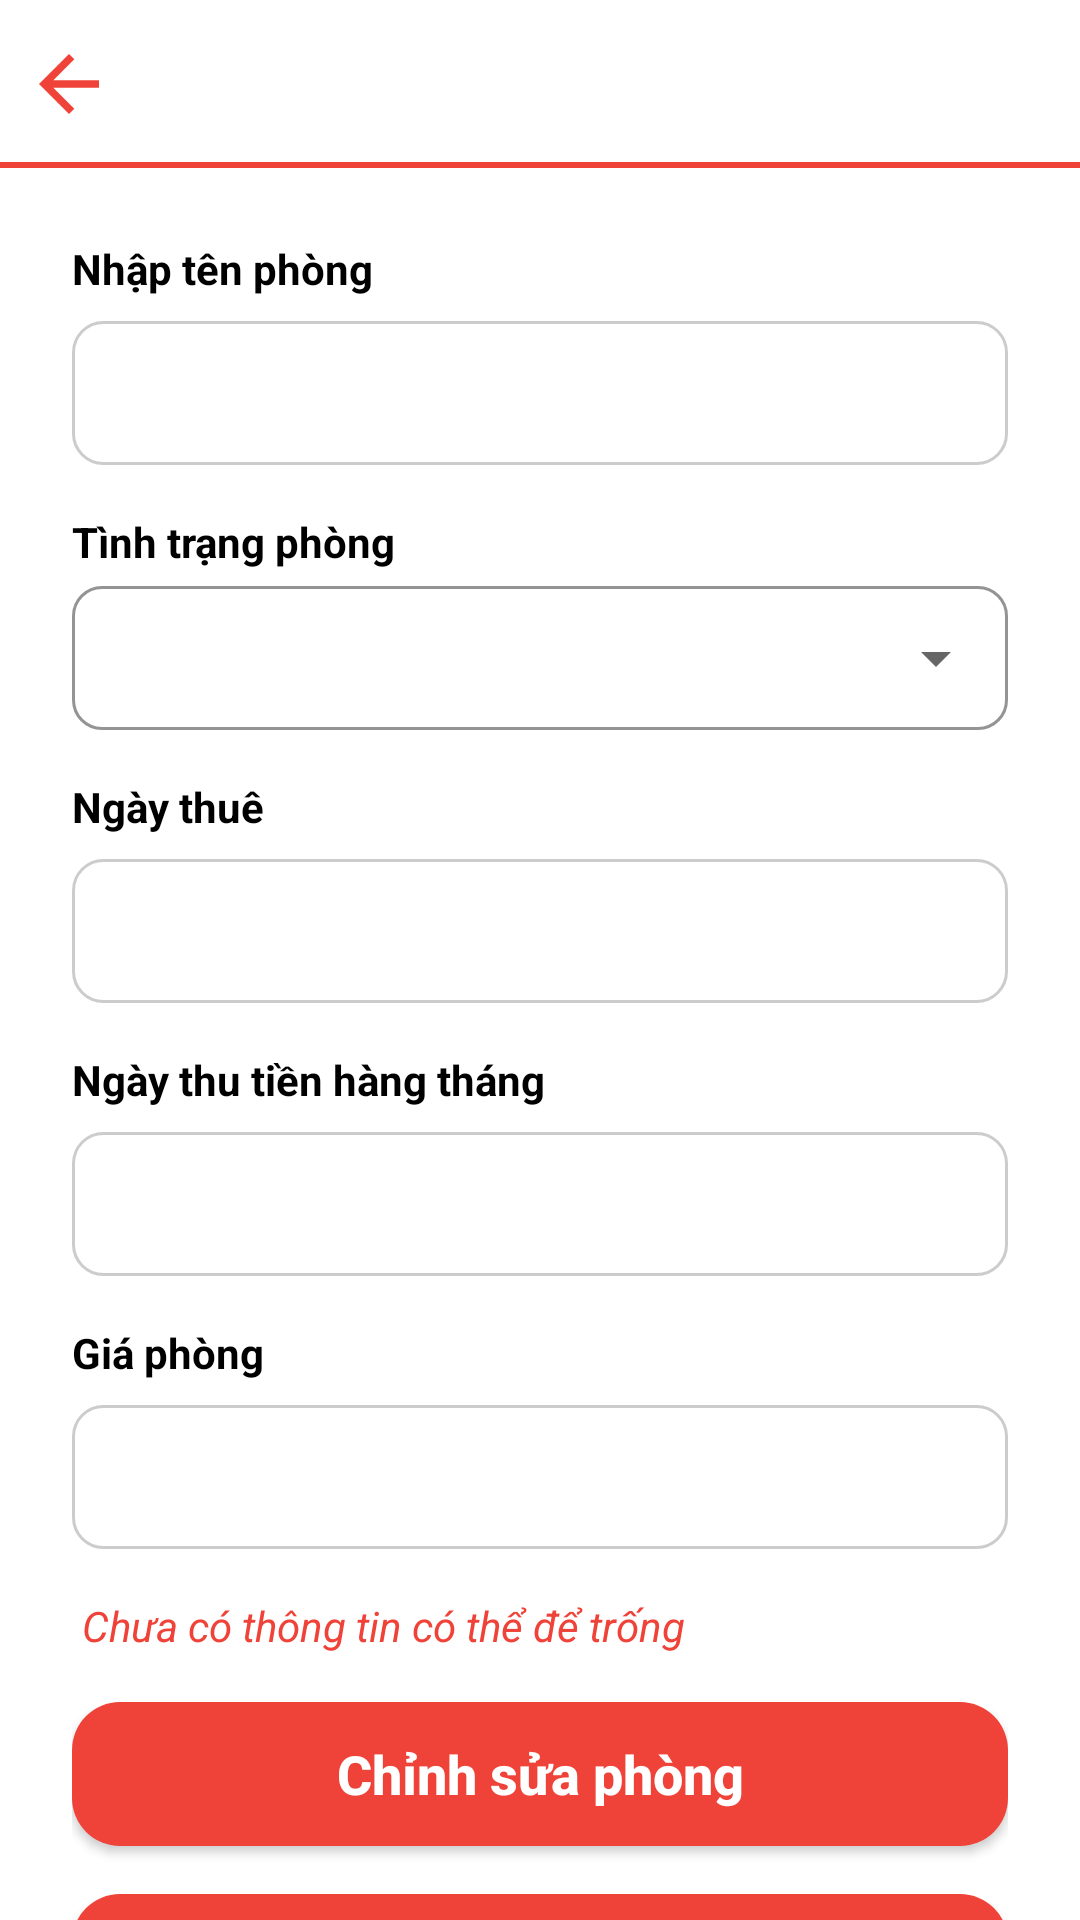

Layout XML and referenced resources for this Android screen:
<!-- AndroidManifest.xml: application theme Theme.NhaTro -->
<!-- res/layout/fragment_edit_room.xml -->
<?xml version="1.0" encoding="utf-8"?>
<RelativeLayout xmlns:android="http://schemas.android.com/apk/res/android"
    xmlns:tools="http://schemas.android.com/tools"
    android:layout_width="match_parent"
    android:layout_height="match_parent"
    xmlns:app="http://schemas.android.com/apk/res-auto">

    <androidx.constraintlayout.widget.ConstraintLayout
        android:id="@+id/cl"
        android:layout_width="match_parent"
        android:layout_height="56dp">

        <TextView
            android:id="@+id/tv_tool_bar"
            android:layout_width="match_parent"
            android:layout_height="?attr/actionBarSize"
            android:gravity="center"
            android:textColor="#000000"
            android:textSize="24sp"
            android:textStyle="bold"
            app:layout_constraintEnd_toEndOf="parent"
            app:layout_constraintStart_toStartOf="parent"
            app:layout_constraintTop_toTopOf="parent" />

        <ImageView
            android:id="@+id/img_back"
            android:layout_width="30dp"
            android:layout_height="30dp"
            android:src="@drawable/ic_back"
            android:layout_marginStart="8dp"
            app:layout_constraintBottom_toBottomOf="parent"
            app:layout_constraintStart_toStartOf="parent"
            app:layout_constraintTop_toTopOf="parent" />


        <View
            android:id="@+id/view"
            android:layout_width="match_parent"
            android:layout_height="2dp"
            android:background="#EF4339"
            app:layout_constraintBottom_toBottomOf="parent"
            app:layout_constraintStart_toStartOf="parent"
            app:layout_constraintEnd_toEndOf="parent"/>
    </androidx.constraintlayout.widget.ConstraintLayout>

    <androidx.constraintlayout.widget.ConstraintLayout
        android:layout_width="match_parent"
        android:layout_height="match_parent"
        android:layout_marginTop="24dp"
        android:layout_marginStart="24dp"
        android:layout_marginEnd="24dp"
        android:layout_below="@id/cl">

        <TextView
            android:id="@+id/textView3"
            android:layout_width="wrap_content"
            android:layout_height="wrap_content"
            android:text="Nhập tên phòng"
            android:textColor="@color/black"
            android:textSize="14sp"
            android:textStyle="bold"
            app:layout_constraintStart_toStartOf="parent"
            app:layout_constraintTop_toTopOf="parent" />

        <EditText
            android:id="@+id/edt_ten_phong"
            android:layout_width="match_parent"
            android:layout_height="48dp"
            android:layout_marginTop="8dp"
            android:background="@drawable/custom_edt"
            android:inputType="text"
            android:maxLines="1"
            android:padding="8dp"
            app:layout_constraintEnd_toEndOf="parent"
            app:layout_constraintHorizontal_bias="0.0"
            app:layout_constraintStart_toStartOf="parent"
            app:layout_constraintTop_toBottomOf="@+id/textView3" />

        <TextView
            android:id="@+id/textView4"
            android:layout_width="wrap_content"
            android:layout_height="wrap_content"
            android:text="Tình trạng phòng"
            android:textColor="@color/black"
            android:textSize="14sp"
            android:textStyle="bold"
            android:layout_marginTop="16dp"
            app:layout_constraintStart_toStartOf="parent"
            app:layout_constraintTop_toBottomOf="@+id/edt_ten_phong" />

        <com.google.android.material.textfield.TextInputLayout
            android:id="@+id/til"
            android:layout_width="match_parent"
            android:layout_height="wrap_content"
            app:boxCornerRadiusTopStart="10dp"
            app:boxCornerRadiusBottomEnd="10dp"
            app:boxCornerRadiusBottomStart="10dp"
            app:boxCornerRadiusTopEnd="10dp"
            app:boxStrokeColor="@color/custom_color"
            style="@style/Widget.MaterialComponents.TextInputLayout.OutlinedBox.ExposedDropdownMenu"
            app:layout_constraintTop_toBottomOf="@id/textView4"
            app:layout_constraintStart_toStartOf="parent"
            app:layout_constraintEnd_toEndOf="parent">

            <AutoCompleteTextView
                android:id="@+id/auto_complete_tv"
                android:layout_width="match_parent"
                android:layout_height="48dp"
                android:inputType="none"
                android:backgroundTint="@color/black"
                android:padding="8dp" />
        </com.google.android.material.textfield.TextInputLayout>

        <TextView
            android:id="@+id/textView5"
            android:layout_width="wrap_content"
            android:layout_height="wrap_content"
            android:text="Ngày thuê"
            android:textColor="@color/black"
            android:textSize="14sp"
            android:textStyle="bold"
            android:layout_marginTop="16dp"
            app:layout_constraintStart_toStartOf="parent"
            app:layout_constraintTop_toBottomOf="@+id/til" />

        <TextView
            android:id="@+id/tv_ngay_thue"
            android:layout_width="match_parent"
            android:layout_height="48dp"
            android:layout_marginTop="8dp"
            android:padding="8dp"
            android:gravity="center|left"
            android:drawableEnd="@drawable/ic_arrow_drop_down"
            android:background="@drawable/custom_edt"
            app:layout_constraintTop_toBottomOf="@id/textView5"/>

        <TextView
            android:id="@+id/textView6"
            android:layout_width="wrap_content"
            android:layout_height="wrap_content"
            android:text="Ngày thu tiền hàng tháng"
            android:textColor="@color/black"
            android:textSize="14sp"

            android:textStyle="bold"
            android:layout_marginTop="16dp"
            app:layout_constraintStart_toStartOf="parent"
            app:layout_constraintTop_toBottomOf="@+id/tv_ngay_thue" />

        <EditText
            android:id="@+id/edt_thu_tien"
            android:layout_width="match_parent"
            android:layout_height="48dp"
            android:padding="8dp"
            android:inputType="number"
            android:layout_marginTop="8dp"
            android:background="@drawable/custom_edt"
            app:layout_constraintEnd_toEndOf="parent"
            app:layout_constraintStart_toStartOf="parent"
            app:layout_constraintTop_toBottomOf="@+id/textView6" />

        <TextView
            android:id="@+id/textView7"
            android:layout_width="wrap_content"
            android:layout_height="wrap_content"
            android:text="Giá phòng"
            android:textColor="@color/black"
            android:textSize="14sp"
            android:textStyle="bold"
            android:layout_marginTop="16dp"
            app:layout_constraintStart_toStartOf="parent"
            app:layout_constraintTop_toBottomOf="@+id/edt_thu_tien" />

        <EditText
            android:id="@+id/edt_gia_phong"
            android:layout_width="match_parent"
            android:layout_height="48dp"
            android:padding="8dp"
            android:inputType="number"
            android:layout_marginTop="8dp"
            android:background="@drawable/custom_edt"
            app:layout_constraintEnd_toEndOf="parent"
            app:layout_constraintStart_toStartOf="parent"
            app:layout_constraintTop_toBottomOf="@+id/textView7" />

        <TextView
            android:id="@+id/textView2"
            android:layout_width="wrap_content"
            android:layout_height="wrap_content"
            android:layout_marginTop="16dp"
            android:text=" Chưa có thông tin có thể để trống"
            android:textColor="#EF4339"
            android:textSize="14sp"
            android:textStyle="italic"
            app:layout_constraintStart_toStartOf="parent"
            app:layout_constraintTop_toBottomOf="@id/edt_gia_phong" />


        <androidx.appcompat.widget.AppCompatButton
            android:id="@+id/btn_edit_room"
            android:layout_width="match_parent"
            android:layout_height="wrap_content"
            android:layout_marginTop="16dp"
            android:background="@drawable/custom_btn"
            android:text="Chỉnh sửa phòng"
            android:textAllCaps="false"
            android:textColor="@color/white"
            android:textSize="18sp"
            android:textStyle="bold"
            app:layout_constraintTop_toBottomOf="@+id/textView2"
            tools:layout_editor_absoluteX="0dp" />

        <androidx.appcompat.widget.AppCompatButton
            android:id="@+id/btn_delete_room"
            android:layout_width="match_parent"
            android:layout_height="wrap_content"
            android:text="Xóa phòng"
            android:textAllCaps="false"
            android:textColor="@color/white"
            android:textSize="18sp"
            android:textStyle="bold"
            android:layout_marginTop="16dp"
            android:background="@drawable/custom_btn"
            app:layout_constraintTop_toBottomOf="@+id/btn_edit_room" />



    </androidx.constraintlayout.widget.ConstraintLayout>




</RelativeLayout>
<!-- resources referenced by this layout -->
<resources>
  <color name="black">#FF000000</color>
  <color name="custom_color">#CCCCCC</color>
  <color name="white">#FFFFFFFF</color>
  <!-- drawable custom_btn (drawable) -->
  <?xml version="1.0" encoding="utf-8"?>
  <shape xmlns:android="http://schemas.android.com/apk/res/android">
      <solid android:color="#EF4339"/>
      <corners android:radius="16dp"/>
  </shape>
  <!-- drawable custom_edt (drawable) -->
  <?xml version="1.0" encoding="utf-8"?>
  <shape xmlns:android="http://schemas.android.com/apk/res/android">
      <solid android:color="#FFFFFF" /> 
      <stroke android:width="1dp" android:color="#CCCCCC" /> 
      <corners android:radius="10dp" /> 
  </shape>
  <!-- drawable ic_back (drawable) -->
  <vector android:autoMirrored="true" android:height="24dp"
      android:tint="#EF4339" android:viewportHeight="24"
      android:viewportWidth="24" android:width="24dp" xmlns:android="http://schemas.android.com/apk/res/android">
      <path android:fillColor="@android:color/white" android:pathData="M20,11H7.83l5.59,-5.59L12,4l-8,8 8,8 1.41,-1.41L7.83,13H20v-2z"/>
  </vector>
  <style name="Theme.NhaTro" parent="Base.Theme.NhaTro" />
  <style name="Base.Theme.NhaTro" parent="Theme.MaterialComponents.DayNight.NoActionBar">
          
          
      </style>
</resources>
